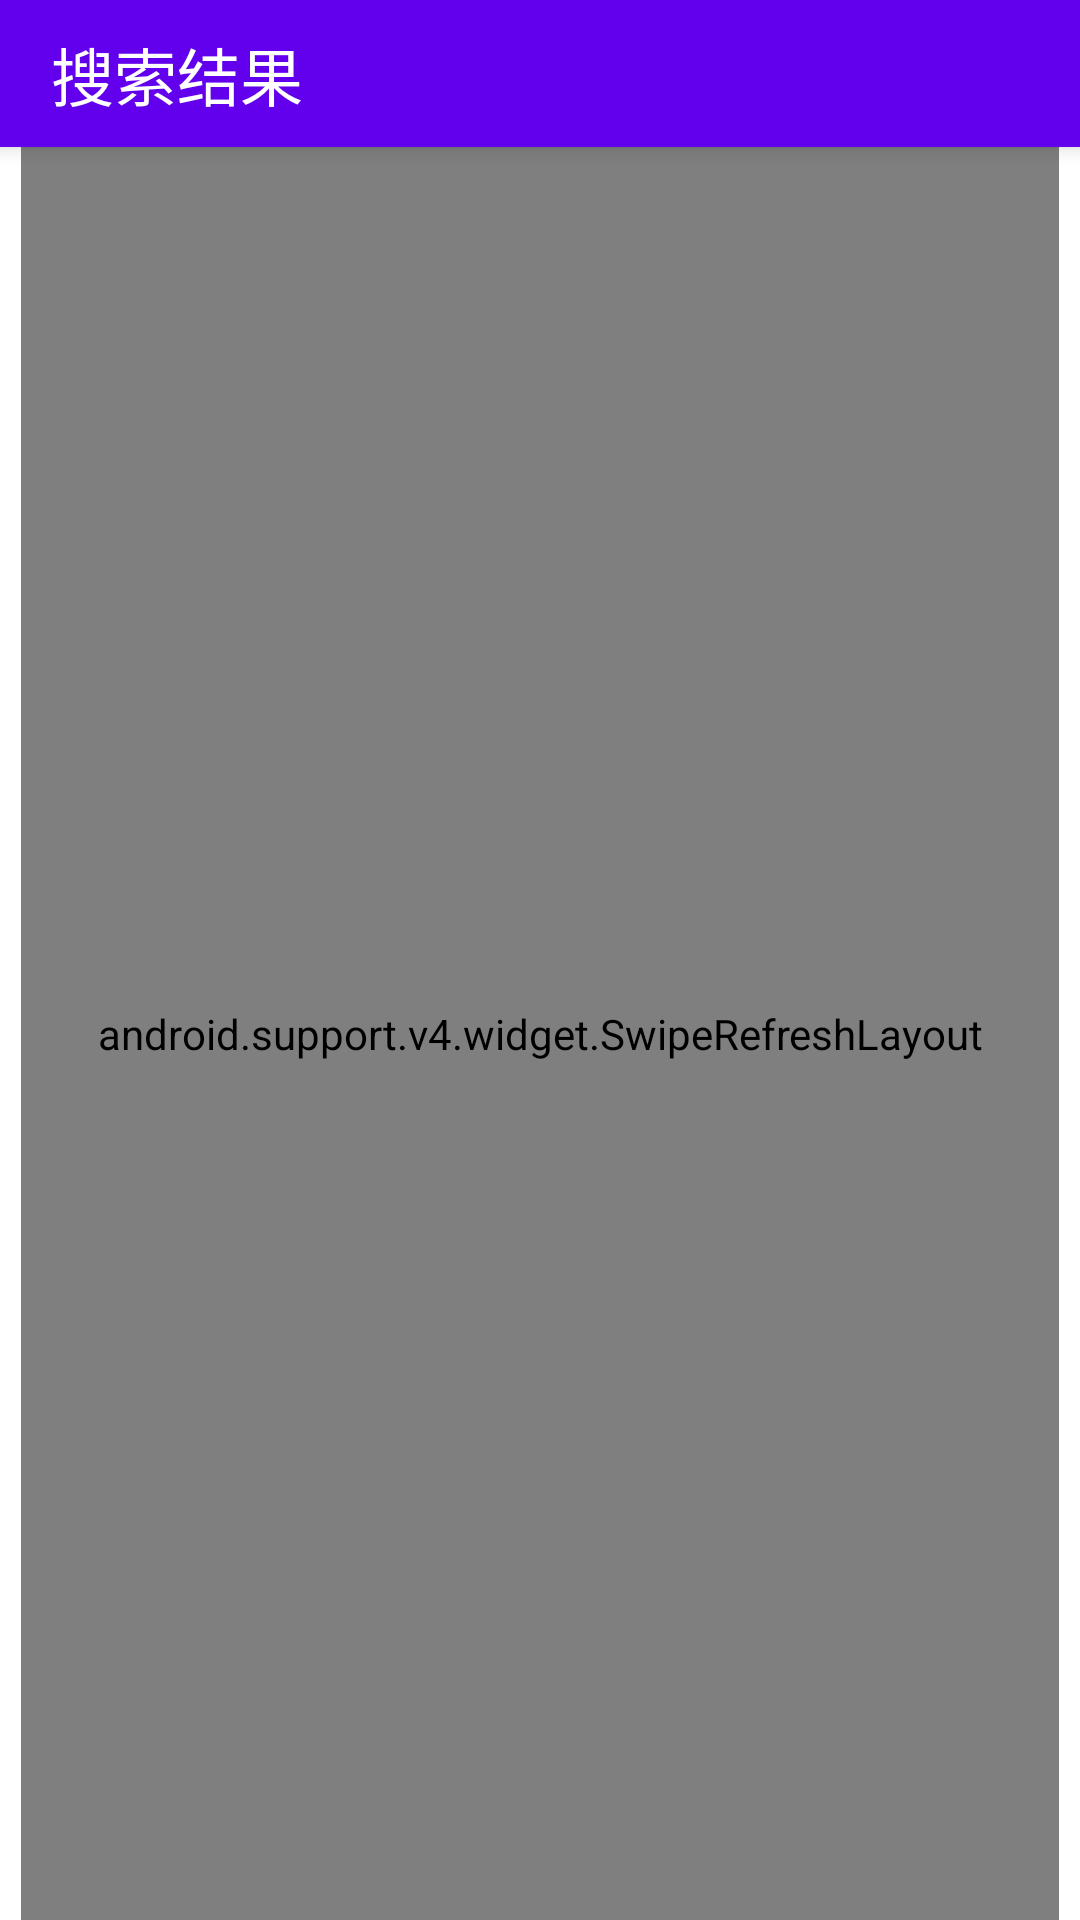

Layout XML and referenced resources for this Android screen:
<!-- AndroidManifest.xml: application theme AppTheme -->
<!-- res/layout/fragment_file_name.xml -->
<LinearLayout
    xmlns:android="http://schemas.android.com/apk/res/android"
    xmlns:tools="http://schemas.android.com/tools"
    android:layout_width="match_parent"
    android:layout_height="match_parent"
    android:background="@color/backGround"
    android:orientation="vertical">

    <LinearLayout
        android:layout_width="match_parent"
        android:layout_height="49dp"
        android:background="@color/colorPrimary"
        android:fitsSystemWindows="true"
        android:translationZ="4dp"
        >

        <TextView
            android:layout_width="wrap_content"
            android:layout_height="match_parent"
            android:gravity="center_vertical"
            android:paddingLeft="17dp"
            android:text="搜索结果"
            android:textColor="#fff"
            android:textSize="21sp"
            android:translationZ="4dp"/>
    </LinearLayout>

    <RelativeLayout
        android:layout_width="match_parent"
        android:layout_height="match_parent"
        android:paddingLeft="7dp"
        android:paddingRight="7dp">
        <TextView
            android:id="@+id/no_search"
            android:layout_width="match_parent"
            android:layout_height="match_parent"
            android:gravity="center"
            android:text="对不起，您的设备里没有该文件"
            android:visibility="invisible"
            />

        <ImageView
            android:id="@+id/loading_gif_1"
            android:layout_width="200dp"
            android:layout_height="150dp"
            android:layout_centerInParent="true"
            android:scaleType="fitXY"
            />

        <TextView
            android:id="@+id/loading_text"
            android:layout_width="wrap_content"
            android:layout_height="wrap_content"
            android:layout_below="@id/loading_gif_1"
            android:layout_centerHorizontal="true"
            android:text="正在搜索，请稍后..."
            android:textColor="@color/textColor"
            android:textSize="12sp"
            />

        <android.support.v4.widget.SwipeRefreshLayout
            android:id="@+id/filename_refresh"
            android:layout_width="match_parent"
            android:layout_height="match_parent">

            <android.support.v7.widget.RecyclerView
                android:id="@+id/id_recyclerview"
                android:layout_width="match_parent"
                android:layout_height="wrap_content"
                android:dividerHeight="10dp"/>
        </android.support.v4.widget.SwipeRefreshLayout>

    </RelativeLayout>

</LinearLayout>
<!-- resources referenced by this layout -->
<resources>
  <style name="AppTheme" parent="Theme.AppCompat.Light.NoActionBar">
          
          <item name="colorPrimary">@color/colorPrimary</item>
          <item name="colorPrimaryDark">@color/colorPrimaryDark</item>
          <item name="colorAccent">@color/colorAccent</item>
          <item name="android:windowBackground">@mipmap/openpager</item>
          <item name="windowNoTitle">true</item>
          <item name="android:windowAnimationStyle">@style/activityAnim</item>
      </style>
  <style name="activityAnim">
          <item name="android:activityOpenEnterAnimation">@anim/slide_in_right</item>
          <item name="android:activityOpenExitAnimation">@anim/slide_out_left</item>
          <item name="android:activityCloseEnterAnimation">@anim/slide_in_left</item>
          <item name="android:activityCloseExitAnimation">@anim/slide_out_right</item>
      </style>
  <!-- not gathered from this repository: default colours our renderer supplied (Android Studio template values) -->
  <color name="colorPrimary">#FF6200EE</color>
  <color name="colorPrimaryDark">#FF3700B3</color>
  <color name="colorAccent">#FF03DAC5</color>
</resources>
